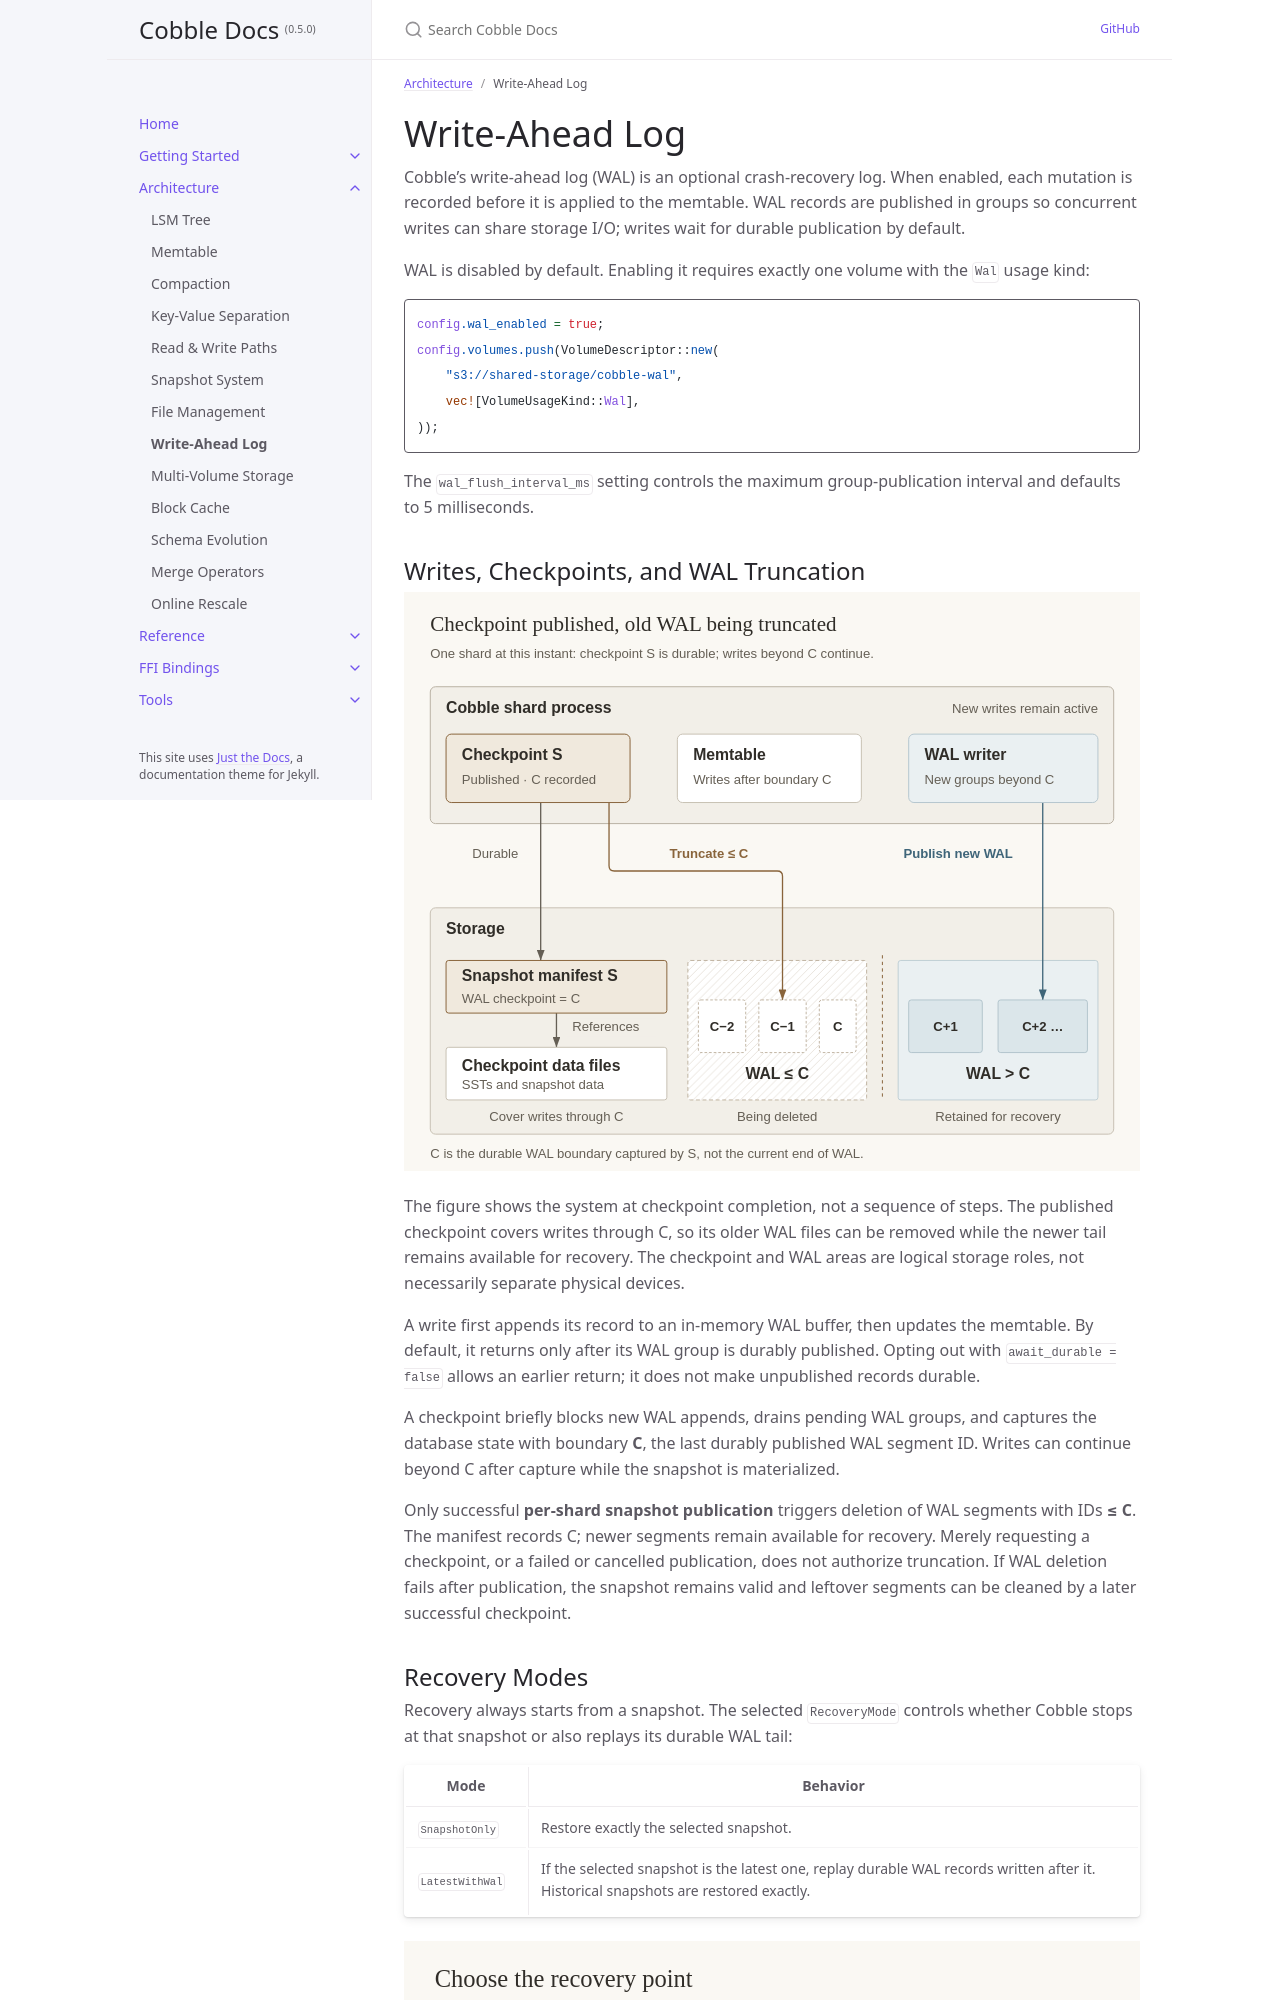

repository: cobble-project/cobble · page: 0.5.0/architecture/wal.html · generator: jekyll

---
title: Write-Ahead Log
parent: Architecture
nav_order: 7
---

# Write-Ahead Log

Cobble's write-ahead log (WAL) is an optional crash-recovery log. When enabled, each mutation is
recorded before it is applied to the memtable. WAL records are published in groups so concurrent
writes can share storage I/O; writes wait for durable publication by default.

WAL is disabled by default. Enabling it requires exactly one volume with the `Wal` usage kind:

```rust
config.wal_enabled = true;
config.volumes.push(VolumeDescriptor::new(
    "s3://shared-storage/cobble-wal",
    vec![VolumeUsageKind::Wal],
));
```

The `wal_flush_interval_ms` setting controls the maximum group-publication interval and defaults to
5 milliseconds.

## Writes, Checkpoints, and WAL Truncation

![A Cobble shard at the instant checkpoint S has been published: its durable manifest records boundary C and references checkpoint data; WAL segments through C are being deleted while newer WAL segments remain and new writes continue.](../static/guides/wal-checkpoint.svg)

The figure shows the system at checkpoint completion, not a sequence of steps. The published
checkpoint covers writes through C, so its older WAL files can be removed while the newer tail
remains available for recovery. The checkpoint and WAL areas are logical storage roles, not
necessarily separate physical devices.

A write first appends its record to an in-memory WAL buffer, then updates the memtable.
By default, it returns only after its WAL group is durably published. Opting out with
`await_durable = false` allows an earlier return; it does not make unpublished records durable.

A checkpoint briefly blocks new WAL appends, drains pending WAL groups, and captures the
database state with boundary **C**, the last durably published WAL segment ID. Writes can
continue beyond C after capture while the snapshot is materialized.

Only successful **per-shard snapshot publication** triggers deletion of WAL segments with
IDs **≤ C**. The manifest records C; newer segments remain available for recovery. Merely
requesting a checkpoint, or a failed or cancelled publication, does not authorize truncation.
If WAL deletion fails after publication, the snapshot remains valid and leftover segments can
be cleaned by a later successful checkpoint.
